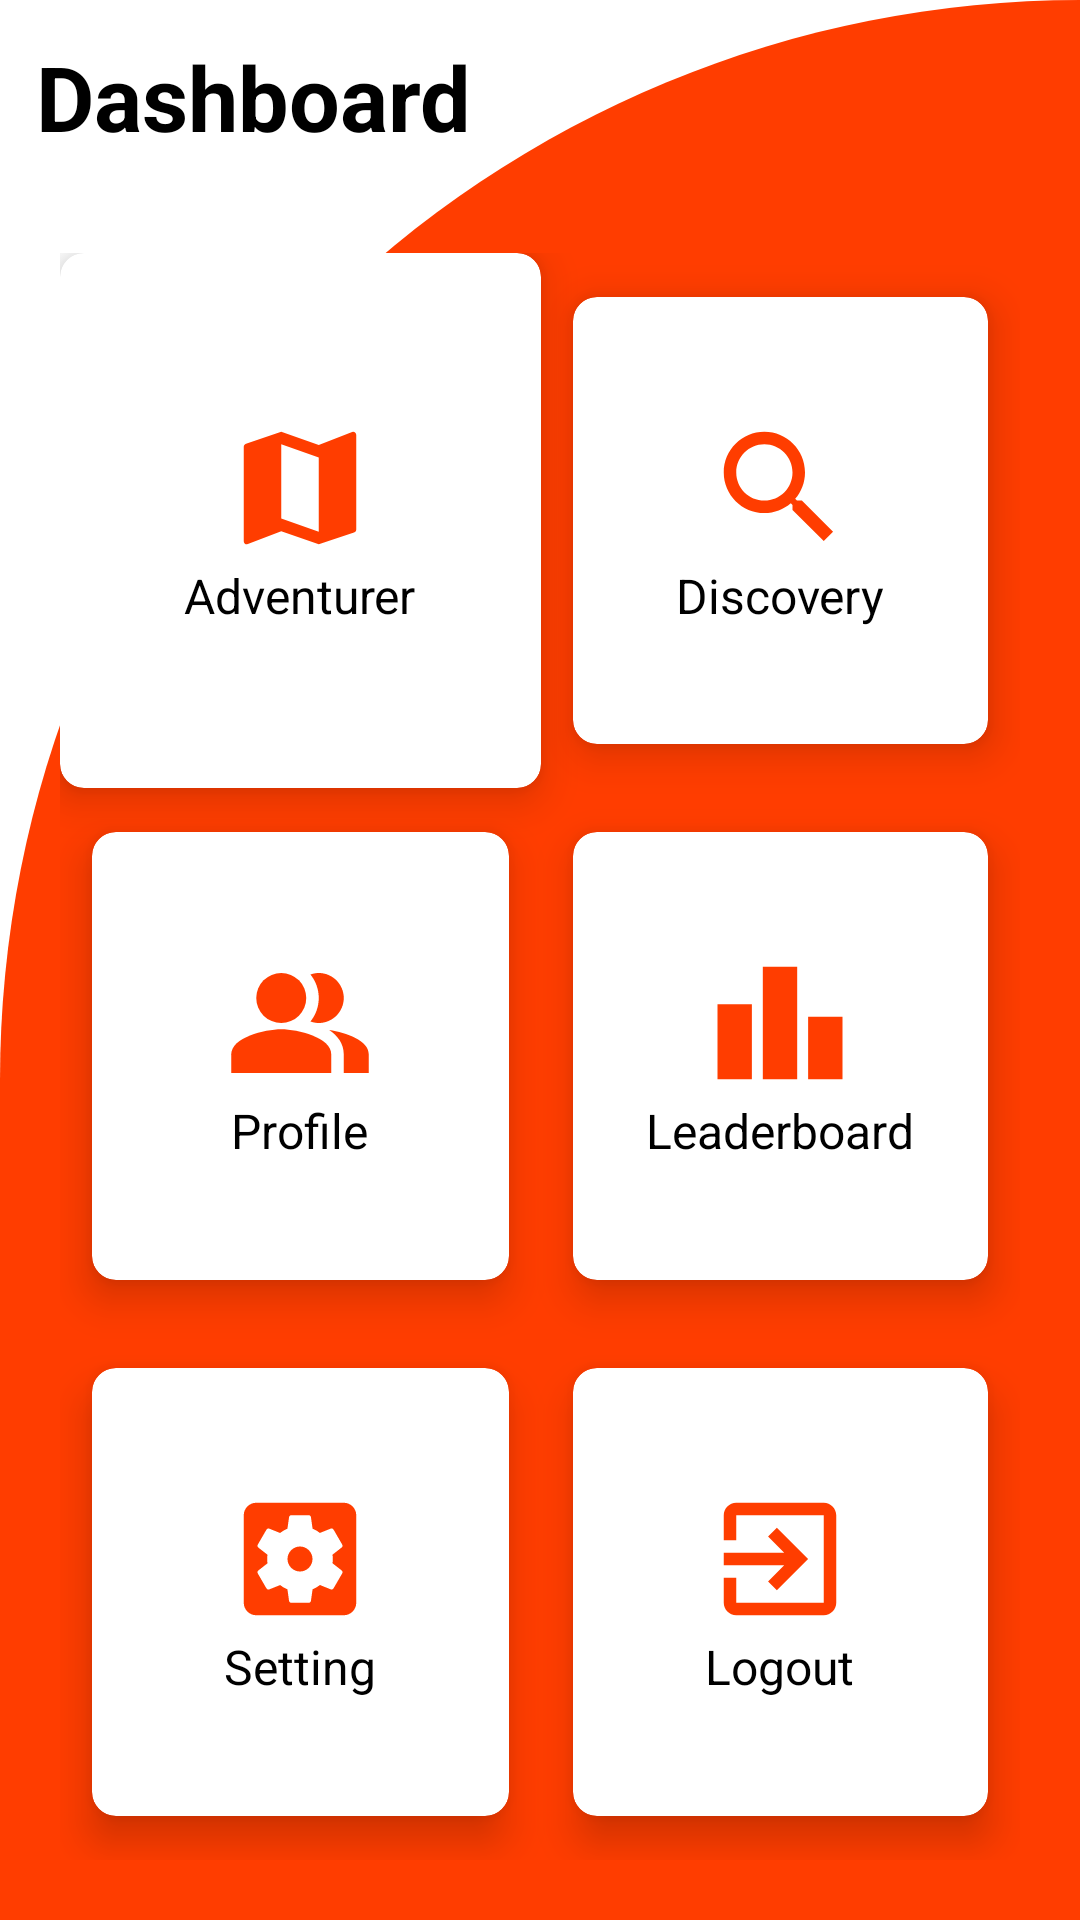

Android layout source for this screen:
<!-- AndroidManifest.xml: application theme Theme.GeoLab -->
<!-- res/layout/fragment_dashboard.xml -->
<RelativeLayout xmlns:android="http://schemas.android.com/apk/res/android"
    xmlns:app="http://schemas.android.com/apk/res-auto"
    xmlns:tools="http://schemas.android.com/tools"
    android:layout_width="match_parent"
    android:layout_height="match_parent"
    android:background="@drawable/cut_card_background"
    tools:context=".FragmentDashboard">

    <TextView
        android:id="@+id/textView"
        android:layout_width="wrap_content"
        android:layout_height="wrap_content"
        android:text="Dashboard"
        android:textSize="30sp"
        android:textStyle="bold"
        android:textColor="@color/black"
        android:layout_margin="12dp"/>

    <GridLayout
        android:layout_width="match_parent"
        android:layout_height="match_parent"
        android:layout_below="@id/textView"
        android:layout_marginTop="20dp"
        android:layout_margin="20dp"
        android:columnCount="2"
        android:rowCount="3">

        
        <androidx.cardview.widget.CardView
            android:id="@+id/adventure"
            android:layout_width="111dp"
            android:layout_height="wrap_content"
            android:layout_row="0"
            android:layout_rowWeight="1"
            android:layout_column="0"
            android:layout_columnWeight="1"
            android:layout_gravity="fill"
            app:cardCornerRadius="8dp"
            app:cardElevation="8dp">


            <LinearLayout
                android:layout_width="wrap_content"
                android:layout_height="wrap_content"
                android:layout_gravity="center_vertical|center_horizontal"
                android:gravity="center"
                android:orientation="vertical">

                <ImageView
                    android:layout_width="wrap_content"
                    android:layout_height="wrap_content"
                    android:src="@drawable/ic_adventurer" />

                <TextView
                    android:layout_width="wrap_content"
                    android:layout_height="wrap_content"
                    android:text="Adventurer"
                    android:textColor="@color/black"
                    android:textSize="16dp" />

            </LinearLayout>

        </androidx.cardview.widget.CardView>

        
        <androidx.cardview.widget.CardView
            android:id="@+id/discovery"
            android:layout_width="wrap_content"
            android:layout_height="wrap_content"
            android:layout_gravity="fill"
            android:layout_columnWeight="1"
            android:layout_rowWeight="1"
            android:layout_row="0"
            android:layout_column="1"
            app:cardCornerRadius="8dp"
            app:cardElevation="8dp"
            app:cardUseCompatPadding="true">


            <LinearLayout
                android:layout_width="wrap_content"
                android:layout_height="wrap_content"
                android:layout_gravity="center_vertical|center_horizontal"
                android:gravity="center"
                android:orientation="vertical">

                <ImageView
                    android:layout_width="wrap_content"
                    android:layout_height="wrap_content"
                    android:src="@drawable/ic_discovery"/>

                <TextView
                    android:layout_width="wrap_content"
                    android:layout_height="wrap_content"
                    android:text="Discovery"
                    android:textSize="16dp"
                    android:textColor="@color/black"/>


            </LinearLayout>

        </androidx.cardview.widget.CardView>

        
        <androidx.cardview.widget.CardView
            android:id="@+id/profile"
            android:layout_width="wrap_content"
            android:layout_height="wrap_content"
            android:layout_gravity="fill"
            android:layout_columnWeight="1"
            android:layout_rowWeight="1"
            android:layout_row="1"
            android:layout_column="0"
            app:cardCornerRadius="8dp"
            app:cardElevation="8dp"
            app:cardUseCompatPadding="true">


            <LinearLayout
                android:layout_width="wrap_content"
                android:layout_height="wrap_content"
                android:layout_gravity="center_vertical|center_horizontal"
                android:gravity="center"
                android:orientation="vertical">

                <ImageView
                    android:layout_width="wrap_content"
                    android:layout_height="wrap_content"
                    android:src="@drawable/ic_multiplayer"/>

                <TextView
                    android:layout_width="wrap_content"
                    android:layout_height="wrap_content"
                    android:text="Profile"
                    android:textSize="16dp"
                    android:textColor="@color/black"/>

            </LinearLayout>

        </androidx.cardview.widget.CardView>

            
        <androidx.cardview.widget.CardView
            android:id="@+id/leaderboardBtn"
            android:layout_width="wrap_content"
            android:layout_height="wrap_content"
            android:layout_gravity="fill"
            android:layout_columnWeight="1"
            android:layout_rowWeight="1"
            android:layout_row="1"
            android:layout_column="1"
            app:cardCornerRadius="8dp"
            app:cardElevation="8dp"
            app:cardUseCompatPadding="true">


            <LinearLayout
                android:layout_width="wrap_content"
                android:layout_height="wrap_content"
                android:layout_gravity="center_vertical|center_horizontal"
                android:gravity="center"
                android:orientation="vertical">

                <ImageView
                    android:layout_width="wrap_content"
                    android:layout_height="wrap_content"
                    android:src="@drawable/ic_leaderboard"/>

                <TextView
                    android:layout_width="wrap_content"
                    android:layout_height="wrap_content"
                    android:text="Leaderboard"
                    android:textSize="16dp"
                    android:textColor="@color/black"/>


            </LinearLayout>

        </androidx.cardview.widget.CardView>

        
        <androidx.cardview.widget.CardView
            android:layout_width="wrap_content"
            android:layout_height="wrap_content"
            android:layout_gravity="fill"
            android:layout_columnWeight="1"
            android:layout_rowWeight="1"
            android:layout_row="2"
            android:layout_column="0"
            app:cardCornerRadius="8dp"
            app:cardElevation="8dp"
            app:cardUseCompatPadding="true">


            <LinearLayout
                android:layout_width="wrap_content"
                android:layout_height="wrap_content"
                android:layout_gravity="center_vertical|center_horizontal"
                android:gravity="center"
                android:orientation="vertical">

                <ImageView
                    android:id="@+id/ivSetting"
                    android:layout_width="wrap_content"
                    android:layout_height="wrap_content"
                    android:src="@drawable/ic_setting" />

                <TextView
                    android:layout_width="wrap_content"
                    android:layout_height="wrap_content"
                    android:text="Setting"
                    android:textSize="16dp"
                    android:textColor="@color/black"/>


            </LinearLayout>
        </androidx.cardview.widget.CardView>

        
        <androidx.cardview.widget.CardView
            android:id="@+id/logoutBtn"
            android:layout_width="wrap_content"
            android:layout_height="wrap_content"
            android:layout_gravity="fill"
            android:layout_columnWeight="1"
            android:layout_rowWeight="1"
            android:layout_row="2"
            android:layout_column="1"
            app:cardCornerRadius="8dp"
            app:cardElevation="8dp"
            app:cardUseCompatPadding="true">


            <LinearLayout
                android:layout_width="wrap_content"
                android:layout_height="wrap_content"
                android:layout_gravity="center_vertical|center_horizontal"
                android:gravity="center"
                android:orientation="vertical">

                <ImageView
                    android:layout_width="wrap_content"
                    android:layout_height="wrap_content"
                    android:src="@drawable/ic_logout"/>

                <TextView
                    android:layout_width="wrap_content"
                    android:layout_height="wrap_content"
                    android:text="Logout"
                    android:textSize="16dp"
                    android:textColor="@color/black"/>


            </LinearLayout>

        </androidx.cardview.widget.CardView>

    </GridLayout>

</RelativeLayout>
<!-- resources referenced by this layout -->
<resources>
  <color name="black">#FF000000</color>
  <!-- drawable cut_card_background (drawable) -->
  <?xml version="1.0" encoding="utf-8"?>
  <shape xmlns:android="http://schemas.android.com/apk/res/android"
      android:shape="rectangle">
  
      <solid android:color="@color/orange_red"/>
  
      <corners
          android:topLeftRadius="400dp"
          android:topRightRadius="0dp"/>
  
  
  
  </shape>
  <!-- drawable ic_adventurer (drawable) -->
  <vector android:height="50dp" android:tint="#FF3D00"
      android:viewportHeight="24" android:viewportWidth="24"
      android:width="50dp" xmlns:android="http://schemas.android.com/apk/res/android">
      <path android:fillColor="@android:color/white" android:pathData="M20.5,3l-0.16,0.03L15,5.1 9,3 3.36,4.9c-0.21,0.07 -0.36,0.25 -0.36,0.48V20.5c0,0.28 0.22,0.5 0.5,0.5l0.16,-0.03L9,18.9l6,2.1 5.64,-1.9c0.21,-0.07 0.36,-0.25 0.36,-0.48V3.5c0,-0.28 -0.22,-0.5 -0.5,-0.5zM15,19l-6,-2.11V5l6,2.11V19z"/>
  </vector>
  <!-- drawable ic_discovery (drawable) -->
  <vector android:height="50dp" android:tint="#FF3D00"
      android:viewportHeight="24" android:viewportWidth="24"
      android:width="50dp" xmlns:android="http://schemas.android.com/apk/res/android">
      <path android:fillColor="@android:color/white" android:pathData="M15.5,14h-0.79l-0.28,-0.27C15.41,12.59 16,11.11 16,9.5 16,5.91 13.09,3 9.5,3S3,5.91 3,9.5 5.91,16 9.5,16c1.61,0 3.09,-0.59 4.23,-1.57l0.27,0.28v0.79l5,4.99L20.49,19l-4.99,-5zM9.5,14C7.01,14 5,11.99 5,9.5S7.01,5 9.5,5 14,7.01 14,9.5 11.99,14 9.5,14z"/>
  </vector>
  <!-- drawable ic_leaderboard (drawable) -->
  <vector android:height="50dp" android:tint="#FF3D00"
      android:viewportHeight="24" android:viewportWidth="24"
      android:width="50dp" xmlns:android="http://schemas.android.com/apk/res/android">
      <path android:fillColor="@android:color/white" android:pathData="M7.5,21H2V9h5.5V21zM14.75,3h-5.5v18h5.5V3zM22,11h-5.5v10H22V11z"/>
  </vector>
  <!-- drawable ic_logout (drawable) -->
  <vector android:height="50dp" android:tint="#FF3D00"
      android:viewportHeight="24" android:viewportWidth="24"
      android:width="50dp" xmlns:android="http://schemas.android.com/apk/res/android">
      <path android:fillColor="@android:color/white" android:pathData="M10.09,15.59L11.5,17l5,-5 -5,-5 -1.41,1.41L12.67,11H3v2h9.67l-2.58,2.59zM19,3H5c-1.11,0 -2,0.9 -2,2v4h2V5h14v14H5v-4H3v4c0,1.1 0.89,2 2,2h14c1.1,0 2,-0.9 2,-2V5c0,-1.1 -0.9,-2 -2,-2z"/>
  </vector>
  <!-- drawable ic_multiplayer (drawable) -->
  <vector android:height="50dp" android:tint="#FF3D00"
      android:viewportHeight="24" android:viewportWidth="24"
      android:width="50dp" xmlns:android="http://schemas.android.com/apk/res/android">
      <path android:fillColor="@android:color/white"
          android:fillType="evenOdd" android:pathData="M16.67,13.13C18.04,14.06 19,15.32 19,17v3h4v-3C23,14.82 19.43,13.53 16.67,13.13z"/>
      <path android:fillColor="@android:color/white"
          android:fillType="evenOdd" android:pathData="M9,8m-4,0a4,4 0,1 1,8 0a4,4 0,1 1,-8 0"/>
      <path android:fillColor="@android:color/white"
          android:fillType="evenOdd" android:pathData="M15,12c2.21,0 4,-1.79 4,-4c0,-2.21 -1.79,-4 -4,-4c-0.47,0 -0.91,0.1 -1.33,0.24C14.5,5.27 15,6.58 15,8s-0.5,2.73 -1.33,3.76C14.09,11.9 14.53,12 15,12z"/>
      <path android:fillColor="@android:color/white"
          android:fillType="evenOdd" android:pathData="M9,13c-2.67,0 -8,1.34 -8,4v3h16v-3C17,14.34 11.67,13 9,13z"/>
  </vector>
  <style name="Theme.GeoLab" parent="Theme.MaterialComponents.DayNight.DarkActionBar">
          
          <item name="colorOnPrimary">@color/white</item>
          
          <item name="colorOnSecondary">@color/black</item>
          
          <item name="android:statusBarColor" tools:targetApi="l">?attr/colorPrimaryVariant</item>
          
      </style>
  <color name="orange_red">#FF3D00</color>
  <color name="white">#FFFFFFFF</color>
</resources>
